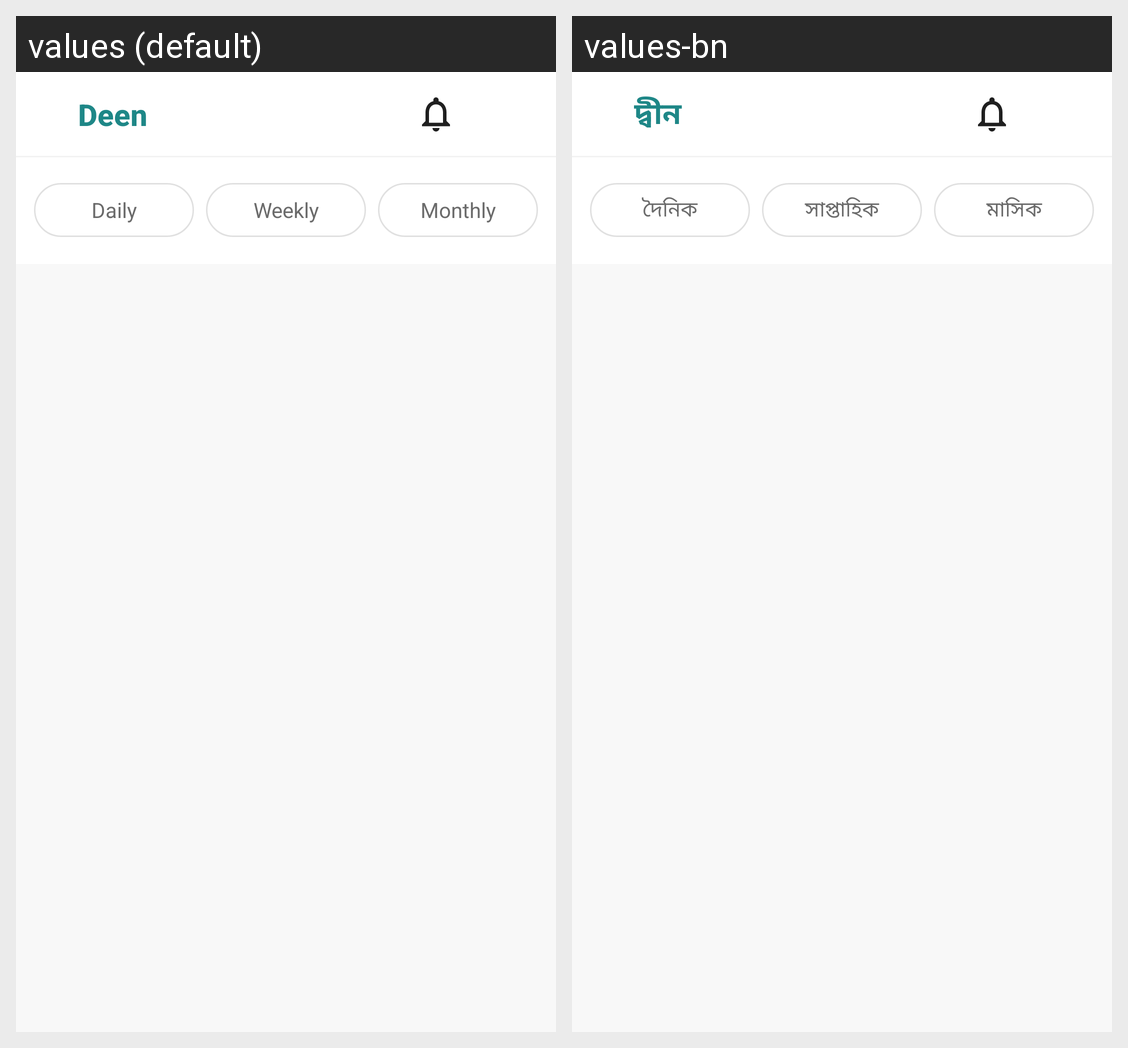

Translations of the strings shown on this Android screen, per locale in the grid:
Android screen res/layout/fragment_tasbeeh_history.xml rendered under 2 locales, left to right: values (default), values-bn. Device: Nexus 5 (rendered at 1080×1920; each locale shown at half size, 540×960, under a caption strip naming it); theme Theme.MaterialComponents.DayNight.NoActionBar.
Strings drawn on this screen, with the default value and each locale's value (text and hints the layout hard-codes, and strings that could not be matched under every locale, appear in the picture but are not listed):

daily
  values: Daily
  values-bn: দৈনিক

weekly
  values: Weekly
  values-bn: সাপ্তাহিক

monthly
  values: Monthly
  values-bn: মাসিক

app_name
  values: Deen
  values-bn: দ্বীন
